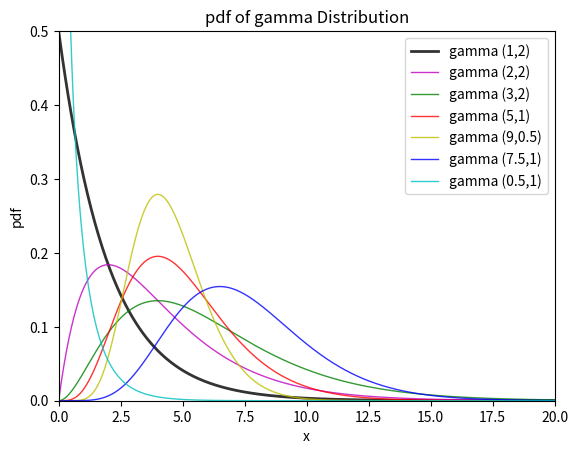

This chart was generated by the following Python code:
"""

Gamma Distribution

__author__ : 'vikas_rtr'
__date__ : June 2015

"""

import numpy as np
from numpy import (exp, sqrt, pi)
from scipy.special import gamma

import matplotlib.pyplot as plt


class gamma_dist():

    """Gamma Distribution

    shape = k = a
    scale = theta = 1/rate

    pdf = ((b**a)*(x**(a-1))*exp(-b*x))/gamma(a)
    """

    def __init__(self, shape=1, scale=1):
        self.shape = shape
        self.rate = 1. / scale

    def pdf(self, x):
        return ((self.rate ** self.shape) * (x ** (self.shape - 1)) * exp(-self.rate * x)) / gamma(self.shape)

gma1 = gamma_dist(shape=1.0, scale=2.0)
gma2 = gamma_dist(shape=2.0, scale=2.0)
gma3 = gamma_dist(shape=3.0, scale=2.0)
gma4 = gamma_dist(shape=5.0, scale=1.0)
gma5 = gamma_dist(shape=9.0, scale=0.5)
gma6 = gamma_dist(shape=7.5, scale=1.0)
gma7 = gamma_dist(shape=0.5, scale=1.0)

fig, ax = plt.subplots(1, 1)
plt.axis([0.0, 20.0, 0.0, 0.5])
ax.set_autoscale_on(False)

x = np.linspace(0.01, 20.0, 800)
plt.plot(x, gma1.pdf(x), 'k-', lw=2, alpha=0.8, label='gamma (1,2)')
plt.plot(x, gma2.pdf(x), 'm-', lw=1, alpha=0.8, label='gamma (2,2)')
plt.plot(x, gma3.pdf(x), 'g-', lw=1, alpha=0.8, label='gamma (3,2)')
plt.plot(x, gma4.pdf(x), 'r-', lw=1, alpha=0.8, label='gamma (5,1)')
plt.plot(x, gma5.pdf(x), 'y-', lw=1, alpha=0.8, label='gamma (9,0.5)')
plt.plot(x, gma6.pdf(x), 'b-', lw=1, alpha=0.8, label='gamma (7.5,1)')
plt.plot(x, gma7.pdf(x), 'c-', lw=1, alpha=0.8, label='gamma (0.5,1)')


# legend
legend = plt.legend(loc='upper right')
plt.xlabel('x')
plt.ylabel('pdf')
plt.title('pdf of gamma Distribution')
plt.show()
